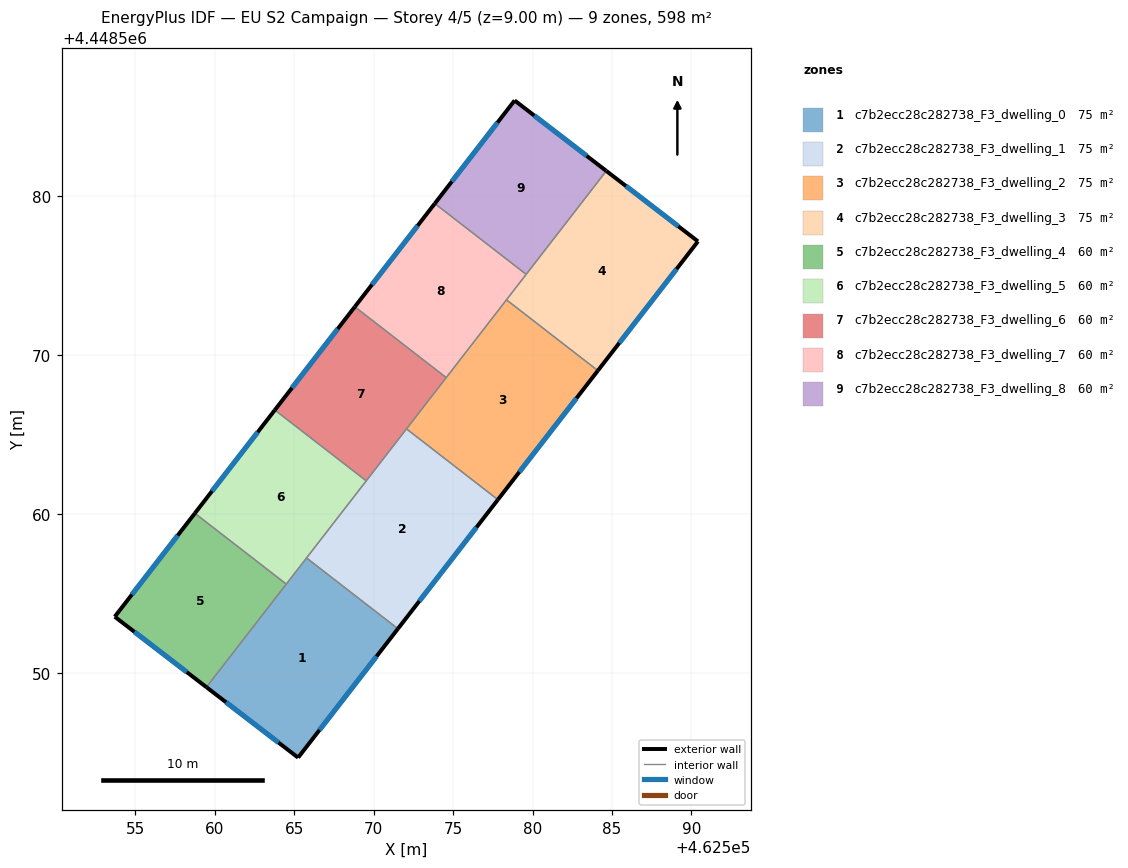
=== STOREY PLAN SPEC (per zone: floor XY polygon, exterior-wall plan segments, windows/doors) ===
zone 1: c7b2ecc28c282738_F3_dwelling_0  (74.8 m²)
  floor: (462571.53, 4448552.77) (462565.24, 4448544.66) (462559.47, 4448549.09) (462565.78, 4448557.23)
  exterior wall: (462565.24, 4448544.66) – (462571.53, 4448552.77)  [10.3 m]
    window: (462566.59, 4448546.39) – (462570.18, 4448551.03)  [10.1 m²]
  exterior wall: (462559.47, 4448549.09) – (462565.24, 4448544.66)  [7.3 m]
    window: (462560.71, 4448548.14) – (462564.01, 4448545.61)  [7.1 m²]
  interior walls: 3
zone 2: c7b2ecc28c282738_F3_dwelling_1  (74.8 m²)
  floor: (462577.82, 4448560.89) (462571.53, 4448552.77) (462565.78, 4448557.23) (462572.07, 4448565.35)
  exterior wall: (462571.53, 4448552.77) – (462577.82, 4448560.89)  [10.3 m]
    window: (462572.88, 4448554.51) – (462576.47, 4448559.15)  [10.1 m²]
  interior walls: 4
zone 3: c7b2ecc28c282738_F3_dwelling_2  (74.8 m²)
  floor: (462584.11, 4448569.02) (462577.82, 4448560.89) (462572.07, 4448565.35) (462578.36, 4448573.47)
  exterior wall: (462577.82, 4448560.89) – (462584.11, 4448569.02)  [10.3 m]
    window: (462579.17, 4448562.63) – (462582.77, 4448567.28)  [10.1 m²]
  interior walls: 4
zone 4: c7b2ecc28c282738_F3_dwelling_3  (74.8 m²)
  floor: (462590.42, 4448577.15) (462584.11, 4448569.02) (462578.36, 4448573.47) (462584.65, 4448581.59)
  exterior wall: (462590.42, 4448577.15) – (462584.65, 4448581.59)  [7.3 m]
    window: (462589.18, 4448578.10) – (462585.88, 4448580.64)  [7.1 m²]
  exterior wall: (462584.11, 4448569.02) – (462590.42, 4448577.15)  [10.3 m]
    window: (462585.46, 4448570.76) – (462589.07, 4448575.41)  [10.1 m²]
  interior walls: 3
zone 5: c7b2ecc28c282738_F3_dwelling_4  (59.8 m²)
  floor: (462564.50, 4448555.58) (462559.47, 4448549.09) (462553.70, 4448553.53) (462558.74, 4448560.04)
  exterior wall: (462553.70, 4448553.53) – (462559.47, 4448549.09)  [7.3 m]
    window: (462554.94, 4448552.58) – (462558.24, 4448550.04)  [7.1 m²]
  exterior wall: (462558.74, 4448560.04) – (462553.70, 4448553.53)  [8.2 m]
    window: (462557.66, 4448558.64) – (462554.78, 4448554.92)  [8.1 m²]
  interior walls: 2
zone 6: c7b2ecc28c282738_F3_dwelling_5  (59.8 m²)
  floor: (462569.53, 4448562.08) (462564.50, 4448555.58) (462558.74, 4448560.04) (462563.78, 4448566.54)
  exterior wall: (462563.78, 4448566.54) – (462558.74, 4448560.04)  [8.2 m]
    window: (462562.70, 4448565.14) – (462559.82, 4448561.43)  [8.1 m²]
  interior walls: 4
zone 7: c7b2ecc28c282738_F3_dwelling_6  (59.8 m²)
  floor: (462574.57, 4448568.58) (462569.53, 4448562.08) (462563.78, 4448566.54) (462568.81, 4448573.04)
  exterior wall: (462568.81, 4448573.04) – (462563.78, 4448566.54)  [8.2 m]
    window: (462567.74, 4448571.64) – (462564.86, 4448567.93)  [8.1 m²]
  interior walls: 4
zone 8: c7b2ecc28c282738_F3_dwelling_7  (59.8 m²)
  floor: (462579.60, 4448575.08) (462574.57, 4448568.58) (462568.81, 4448573.04) (462573.85, 4448579.54)
  exterior wall: (462573.85, 4448579.54) – (462568.81, 4448573.04)  [8.2 m]
    window: (462572.77, 4448578.14) – (462569.89, 4448574.43)  [8.1 m²]
  interior walls: 4
zone 9: c7b2ecc28c282738_F3_dwelling_8  (59.8 m²)
  floor: (462584.65, 4448581.59) (462579.60, 4448575.08) (462573.85, 4448579.54) (462578.87, 4448586.02)
  exterior wall: (462578.87, 4448586.02) – (462573.85, 4448579.54)  [8.2 m]
    window: (462577.80, 4448584.63) – (462574.92, 4448580.92)  [8.0 m²]
  exterior wall: (462584.65, 4448581.59) – (462578.87, 4448586.02)  [7.3 m]
    window: (462583.41, 4448582.54) – (462580.11, 4448585.07)  [7.1 m²]
  interior walls: 2

=== DERIVED (storey summary) ===
Building: EU S2 Campaign
Storey: 4 of 5  (floor level z = 9.00 m)
Storey gross floor area: 598.4 m²
Zones on this storey: 9
  - c7b2ecc28c282738_F3_dwelling_0: floor 74.8 m²; exterior wall 17.5 m (52.6 m²); 2 window(s) 17.2 m²; WWR 32.7%
  - c7b2ecc28c282738_F3_dwelling_1: floor 74.8 m²; exterior wall 10.3 m (30.8 m²); 1 window(s) 10.1 m²; WWR 32.7%
  - c7b2ecc28c282738_F3_dwelling_2: floor 74.8 m²; exterior wall 10.3 m (30.8 m²); 1 window(s) 10.1 m²; WWR 32.7%
  - c7b2ecc28c282738_F3_dwelling_3: floor 74.8 m²; exterior wall 17.6 m (52.7 m²); 2 window(s) 17.2 m²; WWR 32.7%
  - c7b2ecc28c282738_F3_dwelling_4: floor 59.8 m²; exterior wall 15.5 m (46.5 m²); 2 window(s) 15.2 m²; WWR 32.7%
  - c7b2ecc28c282738_F3_dwelling_5: floor 59.8 m²; exterior wall 8.2 m (24.7 m²); 1 window(s) 8.1 m²; WWR 32.7%
  - c7b2ecc28c282738_F3_dwelling_6: floor 59.8 m²; exterior wall 8.2 m (24.7 m²); 1 window(s) 8.1 m²; WWR 32.7%
  - c7b2ecc28c282738_F3_dwelling_7: floor 59.8 m²; exterior wall 8.2 m (24.7 m²); 1 window(s) 8.1 m²; WWR 32.7%
  - c7b2ecc28c282738_F3_dwelling_8: floor 59.8 m²; exterior wall 15.5 m (46.5 m²); 2 window(s) 15.2 m²; WWR 32.7%
Zone adjacency (shared interzone walls):
  - c7b2ecc28c282738_F3_dwelling_0 ↔ c7b2ecc28c282738_F3_dwelling_1
  - c7b2ecc28c282738_F3_dwelling_0 ↔ c7b2ecc28c282738_F3_dwelling_4
  - c7b2ecc28c282738_F3_dwelling_0 ↔ c7b2ecc28c282738_F3_dwelling_5
  - c7b2ecc28c282738_F3_dwelling_1 ↔ c7b2ecc28c282738_F3_dwelling_2
  - c7b2ecc28c282738_F3_dwelling_1 ↔ c7b2ecc28c282738_F3_dwelling_5
  - c7b2ecc28c282738_F3_dwelling_1 ↔ c7b2ecc28c282738_F3_dwelling_6
  - c7b2ecc28c282738_F3_dwelling_2 ↔ c7b2ecc28c282738_F3_dwelling_3
  - c7b2ecc28c282738_F3_dwelling_2 ↔ c7b2ecc28c282738_F3_dwelling_6
  - c7b2ecc28c282738_F3_dwelling_2 ↔ c7b2ecc28c282738_F3_dwelling_7
  - c7b2ecc28c282738_F3_dwelling_3 ↔ c7b2ecc28c282738_F3_dwelling_7
  - c7b2ecc28c282738_F3_dwelling_3 ↔ c7b2ecc28c282738_F3_dwelling_8
  - c7b2ecc28c282738_F3_dwelling_4 ↔ c7b2ecc28c282738_F3_dwelling_5
  - c7b2ecc28c282738_F3_dwelling_5 ↔ c7b2ecc28c282738_F3_dwelling_6
  - c7b2ecc28c282738_F3_dwelling_6 ↔ c7b2ecc28c282738_F3_dwelling_7
  - c7b2ecc28c282738_F3_dwelling_7 ↔ c7b2ecc28c282738_F3_dwelling_8